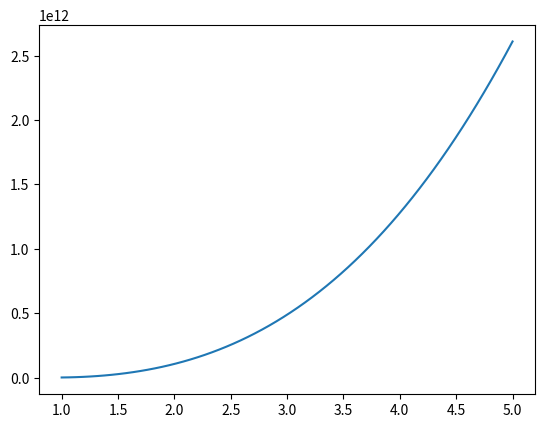

Generate this figure with matplotlib:
import math as m
import matplotlib.pyplot as plt

np = 64
xmax = 5.0
x = x0 = 1.00000000001
y = y0 = 0.0
l = 1
h = (xmax - x0) / (np - 1)
xp = [0.0] * np
yp = [0.0] * np
y1 = 0.5
w = 5.0

for i in range(np):
    y2 = -(l * (l + 1) + 2 * x * y1) / (1 - x ** 2)
    y = yp[i] = y + h * y1 + (h ** 2 / 2) * y2
    y1 = y1 + h * y2
    xp[i] = x
    x = x + h


plt.plot(xp, yp)
plt.savefig("eular eqn.png")
